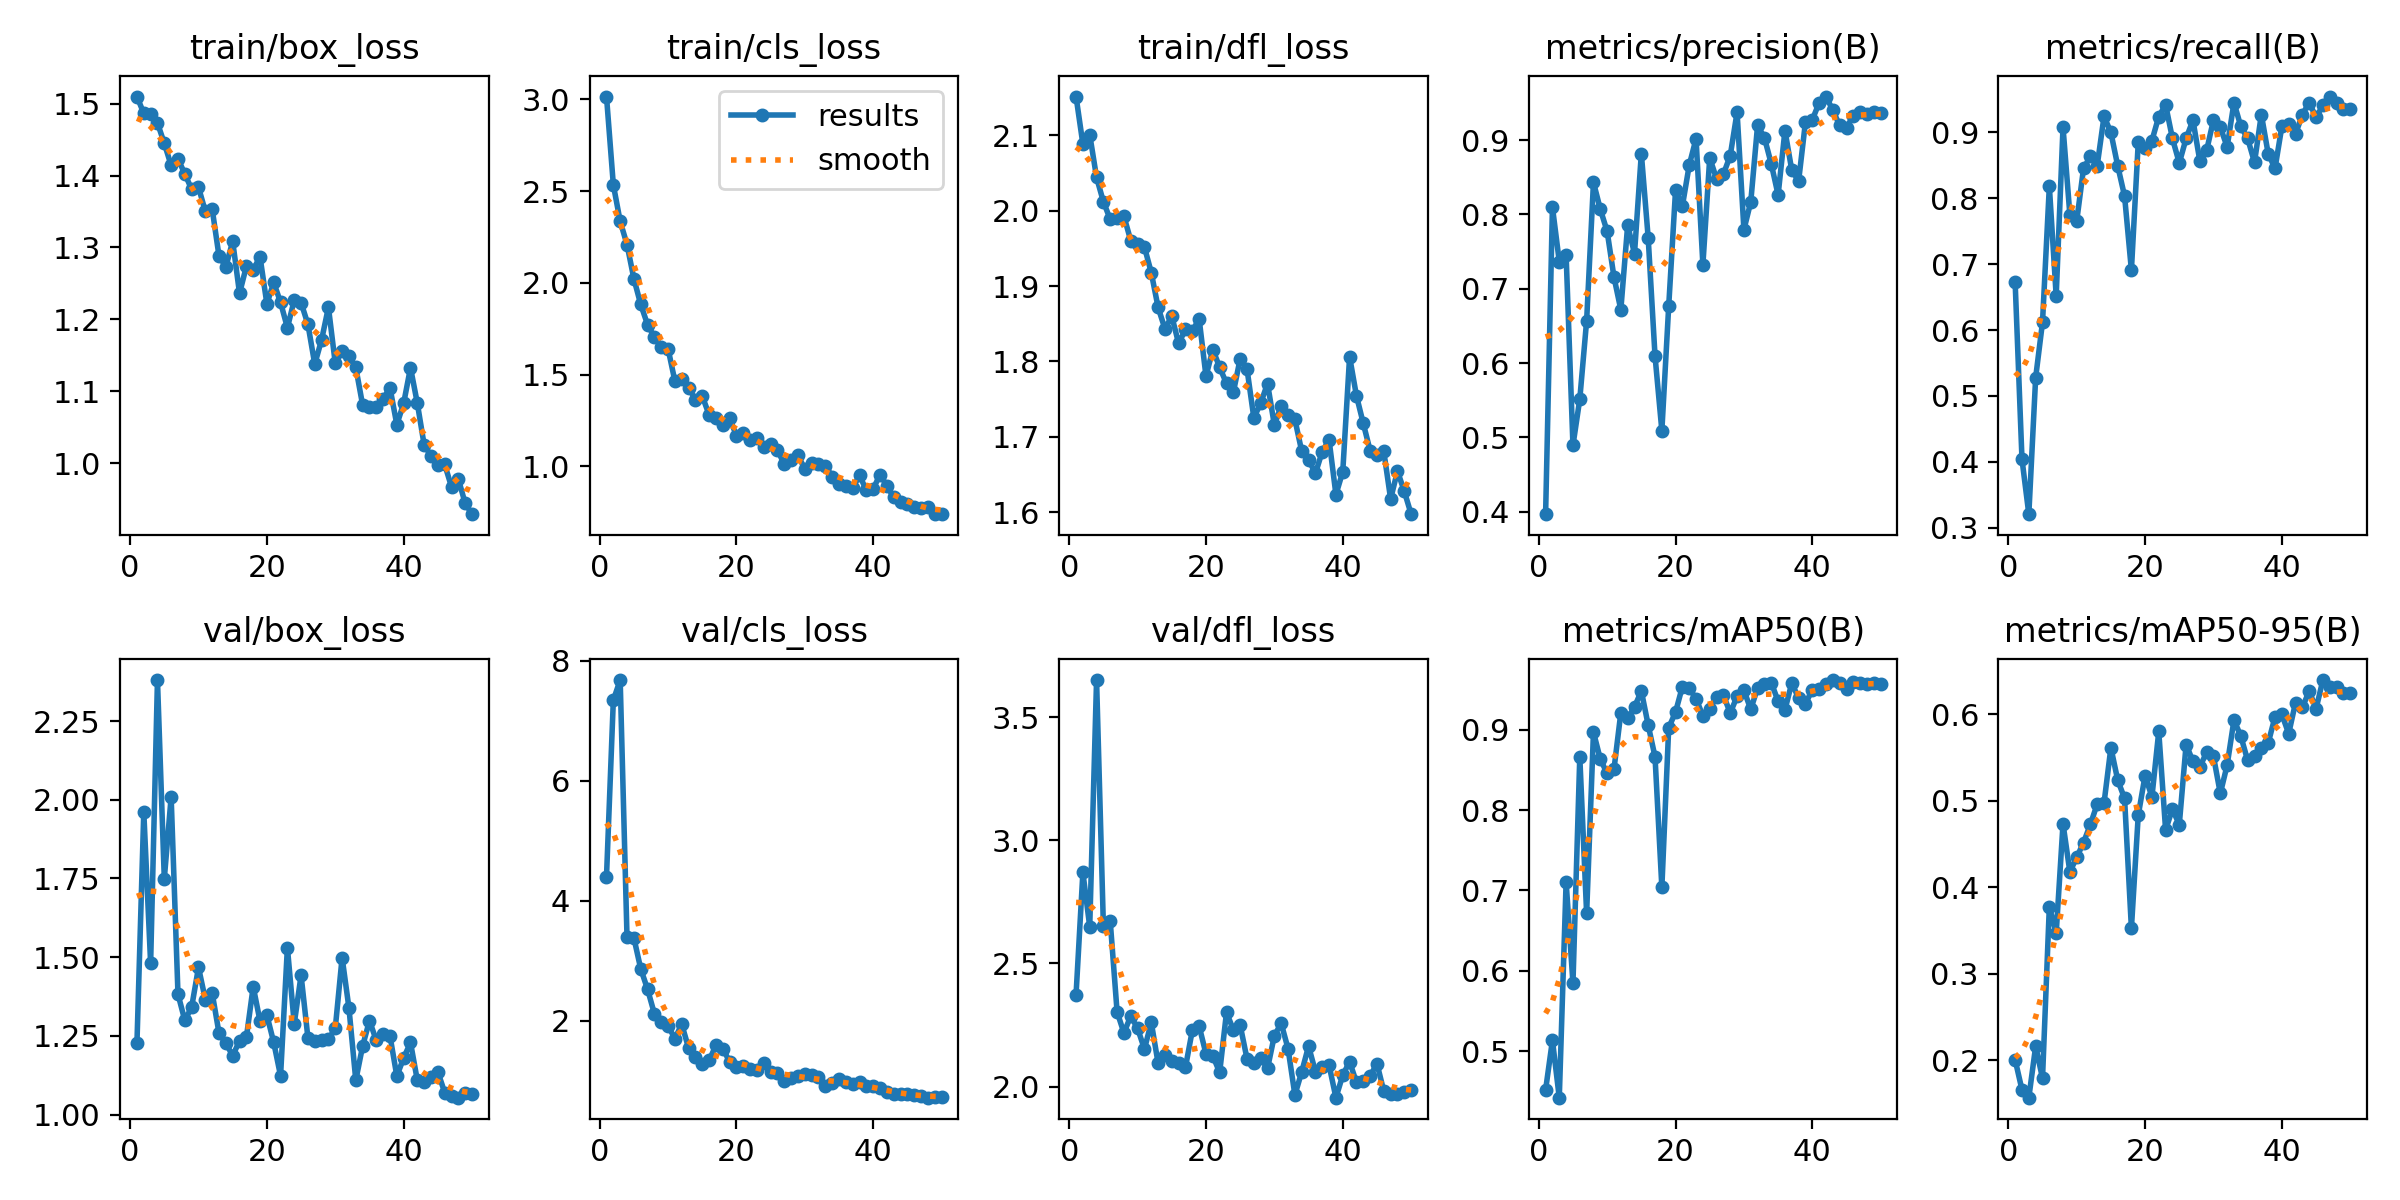

Values plotted in this chart, from the file beside it:
epoch, time, train/box_loss, train/cls_loss, train/dfl_loss, metrics/precision(B), metrics/recall(B), metrics/mAP50(B), metrics/mAP50-95(B), val/box_loss, val/cls_loss, val/dfl_loss, lr/pg0, lr/pg1, lr/pg2
1, 358.8, 1.51, 3.016, 2.152, 0.3965, 0.6723, 0.4519, 0.2004, 1.227, 4.405, 2.374, 0.0005493, 0.0005493, 0.0005493
2, 812.9, 1.486, 2.534, 2.088, 0.8099, 0.4038, 0.5137, 0.1657, 1.962, 7.345, 2.87, 0.001083, 0.001083, 0.001083
3, 1156, 1.486, 2.336, 2.101, 0.7367, 0.3205, 0.4422, 0.1567, 1.48, 7.68, 2.649, 0.001595, 0.001595, 0.001595
4, 1485, 1.473, 2.209, 2.044, 0.7452, 0.5279, 0.7107, 0.2161, 2.38, 3.392, 3.651, 0.001568, 0.001568, 0.001568
5, 1817, 1.445, 2.023, 2.012, 0.489, 0.6118, 0.5847, 0.179, 1.749, 3.386, 2.65, 0.001535, 0.001535, 0.001535
6, 2157, 1.414, 1.883, 1.989, 0.5514, 0.8185, 0.8664, 0.3775, 2.009, 2.87, 2.671, 0.001502, 0.001502, 0.001502
7, 2462, 1.423, 1.773, 1.991, 0.6569, 0.6517, 0.6714, 0.3467, 1.383, 2.529, 2.304, 0.001469, 0.001469, 0.001469
8, 3168, 1.402, 1.704, 1.993, 0.8433, 0.908, 0.897, 0.4733, 1.299, 2.121, 2.218, 0.001436, 0.001436, 0.001436
9, 4487, 1.381, 1.65, 1.96, 0.8071, 0.7752, 0.8635, 0.4177, 1.342, 1.989, 2.287, 0.001403, 0.001403, 0.001403
10, 6566, 1.384, 1.642, 1.956, 0.7773, 0.7654, 0.8456, 0.4343, 1.468, 1.918, 2.236, 0.00137, 0.00137, 0.00137
11, 6991, 1.35, 1.465, 1.952, 0.7157, 0.8455, 0.8509, 0.4516, 1.366, 1.706, 2.152, 0.001337, 0.001337, 0.001337
12, 7319, 1.354, 1.478, 1.918, 0.6717, 0.8636, 0.921, 0.4725, 1.386, 1.945, 2.26, 0.001304, 0.001304, 0.001304
13, 7814, 1.288, 1.429, 1.872, 0.7855, 0.8499, 0.9146, 0.496, 1.259, 1.55, 2.095, 0.001271, 0.001271, 0.001271
14, 8329, 1.273, 1.364, 1.843, 0.7474, 0.9245, 0.9283, 0.4974, 1.227, 1.399, 2.13, 0.001238, 0.001238, 0.001238
15, 8841, 1.309, 1.384, 1.86, 0.8821, 0.9, 0.9482, 0.5612, 1.187, 1.279, 2.104, 0.001205, 0.001205, 0.001205
16, 9354, 1.236, 1.281, 1.824, 0.7687, 0.8492, 0.9058, 0.5236, 1.234, 1.342, 2.095, 0.001172, 0.001172, 0.001172
17, 9702, 1.274, 1.261, 1.842, 0.6096, 0.8035, 0.8665, 0.5025, 1.245, 1.592, 2.078, 0.001139, 0.001139, 0.001139
18, 10006, 1.269, 1.224, 1.84, 0.5089, 0.6909, 0.7039, 0.3525, 1.406, 1.539, 2.228, 0.001106, 0.001106, 0.001106
19, 10297, 1.287, 1.264, 1.856, 0.6763, 0.8848, 0.9024, 0.4831, 1.297, 1.321, 2.245, 0.001073, 0.001073, 0.001073
20, 10588, 1.222, 1.167, 1.78, 0.8324, 0.8765, 0.9219, 0.529, 1.316, 1.228, 2.133, 0.00104, 0.00104, 0.00104
21, 10881, 1.251, 1.183, 1.816, 0.8113, 0.8877, 0.9536, 0.5043, 1.229, 1.242, 2.125, 0.001007, 0.001007, 0.001007
22, 11173, 1.224, 1.141, 1.792, 0.8663, 0.9241, 0.9514, 0.5799, 1.123, 1.202, 2.058, 0.0009739, 0.0009739, 0.0009739
23, 11466, 1.188, 1.155, 1.771, 0.9021, 0.9421, 0.9388, 0.4662, 1.53, 1.185, 2.301, 0.0009409, 0.0009409, 0.0009409
24, 11758, 1.227, 1.104, 1.759, 0.7324, 0.8909, 0.9171, 0.4901, 1.288, 1.297, 2.231, 0.0009078, 0.0009078, 0.0009078
25, 12052, 1.223, 1.123, 1.804, 0.8763, 0.8537, 0.9264, 0.4723, 1.443, 1.15, 2.249, 0.0008748, 0.0008748, 0.0008748
26, 12346, 1.193, 1.088, 1.79, 0.8479, 0.8909, 0.9403, 0.5648, 1.244, 1.136, 2.113, 0.0008418, 0.0008418, 0.0008418
27, 12637, 1.138, 1.012, 1.725, 0.8543, 0.9186, 0.9429, 0.5454, 1.233, 1.001, 2.096, 0.0008088, 0.0008088, 0.0008088
28, 12928, 1.172, 1.037, 1.745, 0.8792, 0.8572, 0.9209, 0.5391, 1.237, 1.053, 2.117, 0.0007758, 0.0007758, 0.0007758
29, 13220, 1.217, 1.061, 1.771, 0.9377, 0.8727, 0.9415, 0.5557, 1.239, 1.082, 2.074, 0.0007428, 0.0007428, 0.0007428
30, 13504, 1.139, 0.9848, 1.715, 0.7795, 0.9191, 0.9491, 0.5512, 1.274, 1.108, 2.207, 0.0007098, 0.0007098, 0.0007098
31, 13790, 1.156, 1.017, 1.741, 0.817, 0.9079, 0.9254, 0.5083, 1.499, 1.091, 2.257, 0.0006768, 0.0006768, 0.0006768
32, 14078, 1.149, 1.012, 1.729, 0.9202, 0.8781, 0.9521, 0.5411, 1.339, 1.062, 2.154, 0.0006438, 0.0006438, 0.0006438
33, 14362, 1.133, 1.005, 1.723, 0.9033, 0.9453, 0.9573, 0.5932, 1.109, 0.9076, 1.966, 0.0006108, 0.0006108, 0.0006108
34, 14648, 1.081, 0.9437, 1.681, 0.8681, 0.9091, 0.9587, 0.5745, 1.218, 0.9595, 2.06, 0.0005778, 0.0005778, 0.0005778
35, 14932, 1.078, 0.9044, 1.669, 0.8263, 0.8909, 0.9354, 0.5464, 1.298, 1.032, 2.164, 0.0005448, 0.0005448, 0.0005448
36, 15213, 1.079, 0.8952, 1.651, 0.913, 0.8546, 0.9248, 0.5517, 1.236, 0.9795, 2.061, 0.0005118, 0.0005118, 0.0005118
37, 15494, 1.09, 0.8821, 1.68, 0.8595, 0.9273, 0.9582, 0.5607, 1.254, 0.9548, 2.08, 0.0004788, 0.0004788, 0.0004788
38, 15776, 1.105, 0.9503, 1.696, 0.8452, 0.8678, 0.9392, 0.5665, 1.25, 0.9743, 2.087, 0.0004458, 0.0004458, 0.0004458
39, 16058, 1.054, 0.8699, 1.623, 0.9246, 0.8455, 0.9323, 0.5969, 1.123, 0.9211, 1.955, 0.0004127, 0.0004127, 0.0004127
40, 16340, 1.083, 0.8776, 1.653, 0.9275, 0.9091, 0.9499, 0.5997, 1.18, 0.9167, 2.046, 0.0003797, 0.0003797, 0.0003797
41, 16622, 1.133, 0.955, 1.806, 0.9504, 0.913, 0.9505, 0.5774, 1.229, 0.8895, 2.101, 0.0003467, 0.0003467, 0.0003467
42, 16903, 1.083, 0.8939, 1.754, 0.9588, 0.8975, 0.9566, 0.6134, 1.109, 0.8077, 2.017, 0.0003137, 0.0003137, 0.0003137
43, 17185, 1.025, 0.8304, 1.718, 0.9405, 0.9273, 0.9618, 0.6077, 1.103, 0.7809, 2.021, 0.0002807, 0.0002807, 0.0002807
44, 17466, 1.01, 0.8045, 1.682, 0.9199, 0.9455, 0.9583, 0.6268, 1.119, 0.7776, 2.042, 0.0002477, 0.0002477, 0.0002477
45, 17747, 0.9972, 0.7933, 1.676, 0.9171, 0.9228, 0.9507, 0.6061, 1.136, 0.7881, 2.093, 0.0002147, 0.0002147, 0.0002147
46, 18026, 0.9984, 0.7774, 1.681, 0.9329, 0.9412, 0.9588, 0.6394, 1.07, 0.7591, 1.981, 0.0001817, 0.0001817, 0.0001817
47, 18307, 0.9672, 0.7708, 1.617, 0.9381, 0.9546, 0.9577, 0.6318, 1.059, 0.7445, 1.97, 0.0001487, 0.0001487, 0.0001487
48, 18592, 0.9781, 0.78, 1.654, 0.9356, 0.9455, 0.9568, 0.6308, 1.054, 0.7213, 1.969, 0.0001157, 0.0001157, 0.0001157
49, 18874, 0.9442, 0.742, 1.627, 0.9383, 0.9354, 0.9581, 0.6238, 1.069, 0.7327, 1.978, 8.26832e-05, 8.26832e-05, 8.26832e-05
50, 19156, 0.9293, 0.7393, 1.597, 0.9364, 0.9364, 0.9575, 0.6239, 1.067, 0.73, 1.984, 4.96766e-05, 4.96766e-05, 4.96766e-05
